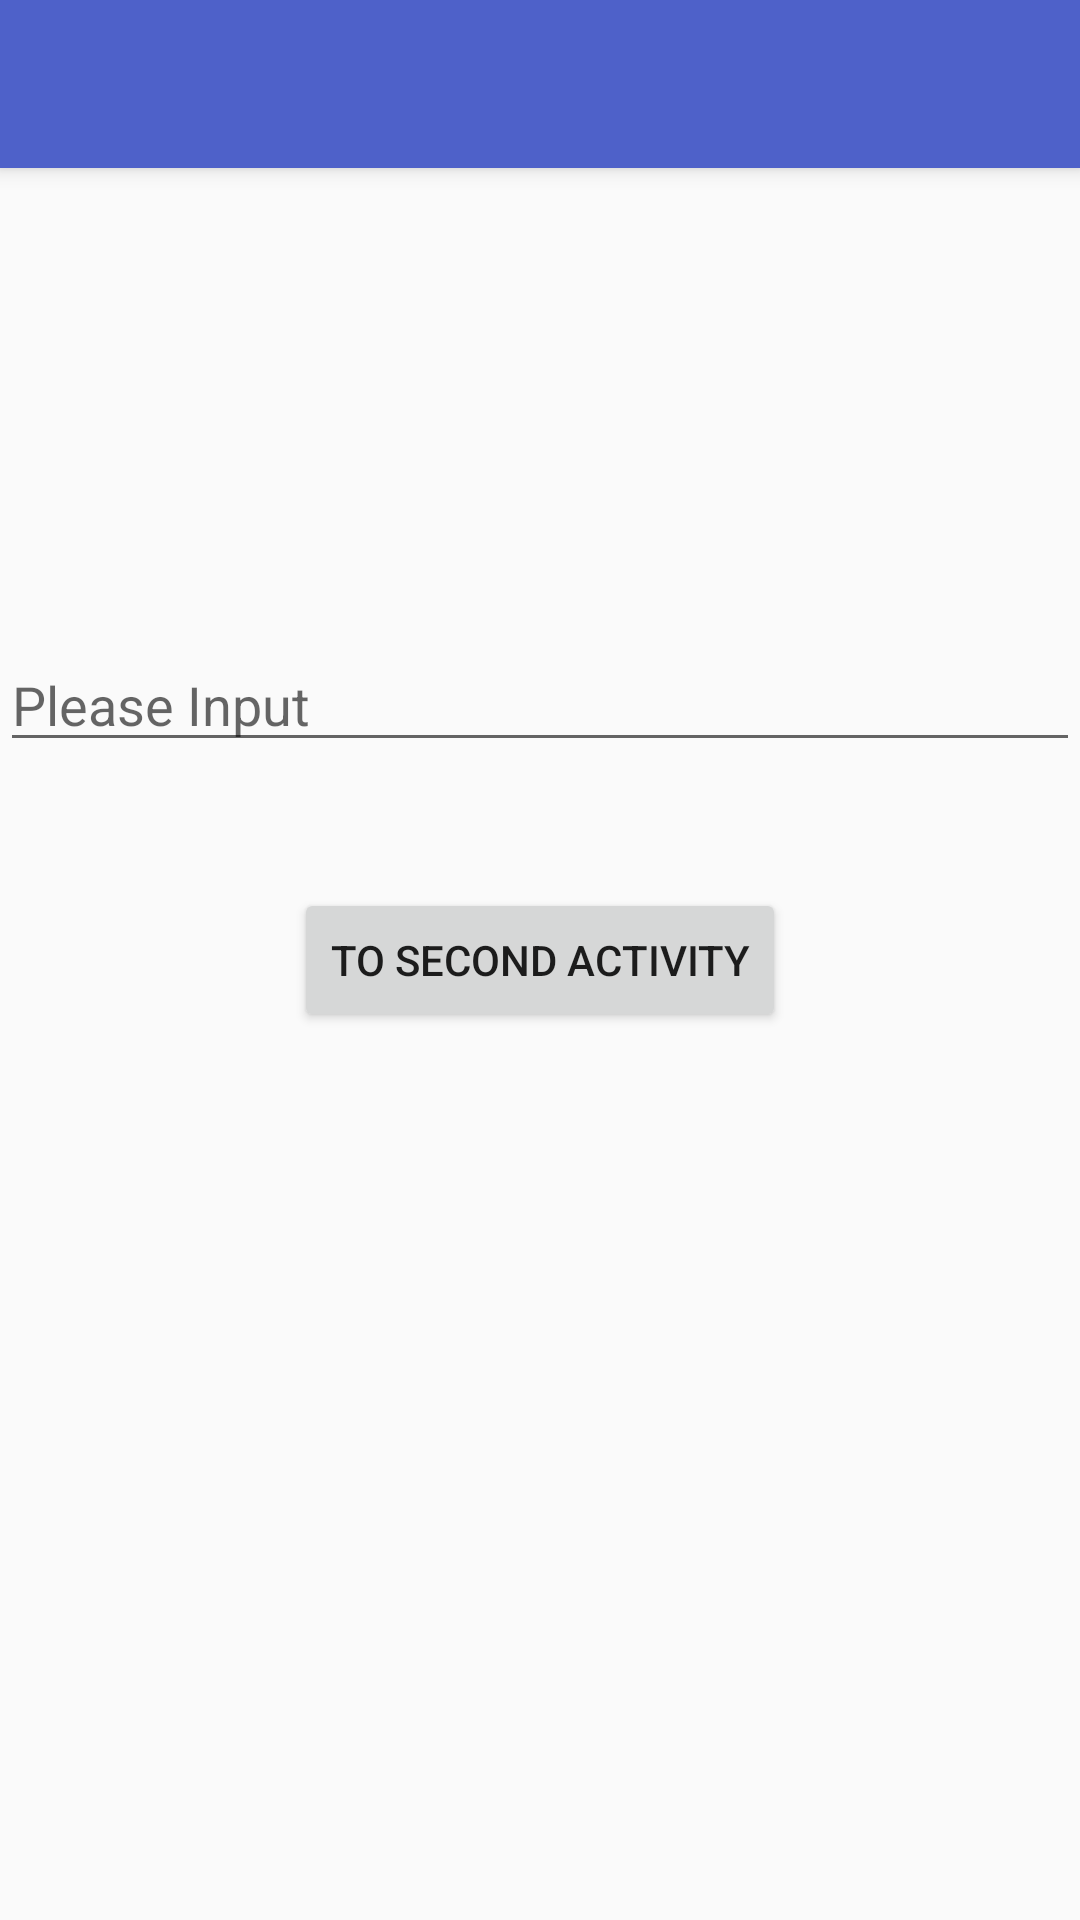

This screen was rendered from an Android layout file. Write that file and the resources it references.
<!-- AndroidManifest.xml: activity theme AppTheme.NoActionBar -->
<!-- res/layout/activity_first.xml -->
<?xml version="1.0" encoding="utf-8"?>
<android.support.design.widget.CoordinatorLayout xmlns:android="http://schemas.android.com/apk/res/android"
    xmlns:app="http://schemas.android.com/apk/res-auto"
    xmlns:tools="http://schemas.android.com/tools"
    android:layout_width="match_parent"
    android:layout_height="match_parent"
    tools:context="school.zx.newboston.demo.IntentTest.FirstActivity">

    <android.support.design.widget.AppBarLayout
        android:layout_width="match_parent"
        android:layout_height="wrap_content"
        android:theme="@style/AppTheme.AppBarOverlay">

        <android.support.v7.widget.Toolbar
            android:id="@+id/toolbar"
            android:tooltipText="First Activity"
            android:layout_width="match_parent"
            android:layout_height="?attr/actionBarSize"
            android:background="?attr/colorPrimary"
            app:popupTheme="@style/AppTheme.PopupOverlay" />

    </android.support.design.widget.AppBarLayout>

    <include layout="@layout/content_first" />

</android.support.design.widget.CoordinatorLayout>
<!-- res/layout/content_first.xml (included above) -->
<?xml version="1.0" encoding="utf-8"?>
<RelativeLayout xmlns:android="http://schemas.android.com/apk/res/android"
    xmlns:app="http://schemas.android.com/apk/res-auto"
    xmlns:tools="http://schemas.android.com/tools"
    android:layout_width="match_parent"
    android:layout_height="match_parent">

    <EditText
        android:id="@+id/edit_info"
        android:layout_width="match_parent"
        android:layout_height="wrap_content"
        android:layout_above="@+id/confirm_button"
        android:layout_alignParentStart="true"
        android:layout_marginBottom="42dp"
        android:hint="Please Input" />

    <Button
        android:id="@+id/confirm_button"
        android:layout_width="wrap_content"
        android:layout_height="wrap_content"
        android:layout_centerHorizontal="true"
        android:layout_centerVertical="true"
        android:text="To Second Activity" />
</RelativeLayout>
<!-- resources referenced by this layout -->
<resources>
  <style name="AppTheme.AppBarOverlay" parent="ThemeOverlay.AppCompat.Dark.ActionBar" />
  <style name="AppTheme.PopupOverlay" parent="ThemeOverlay.AppCompat.Light" />
  <style name="AppTheme.NoActionBar">
          <item name="windowActionBar">false</item>
          <item name="windowNoTitle">true</item>
      </style>
</resources>
